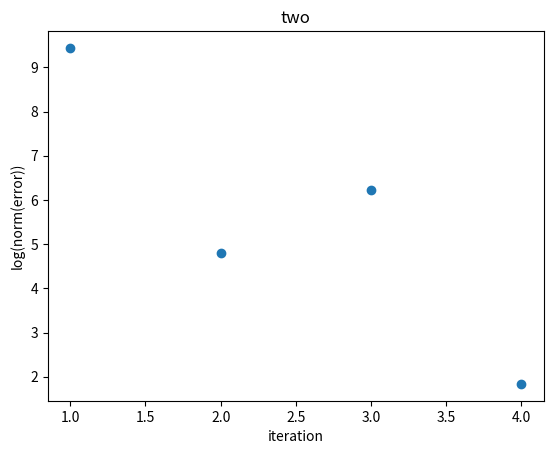

Python code for this plot:
import numpy as np
from numpy.linalg import qr
import random
import matplotlib.pyplot as plt
from numpy.linalg import norm
from numpy.linalg import inv
import math
import sys

max_iterations = 1e+3
threshold = 1e-8

def plotGradient(grad, ylabel, graphTitle):
    ax = plt.axes()
    ax.set_ylabel(ylabel)
    ax.set_xlabel("iteration")
    x_points = [i+1 for i in range(len(grad))]
    ax.scatter(x_points, grad)
    plt.title(graphTitle)
    plt.show()

def generateMatrix(n, dist):
    Y = np.random.rand(n, n)
    Q, R = qr(Y)
    D = np.zeros((n, n))
    lambda_max = -sys.maxsize
    lambda_min = sys.maxsize
    if dist is 'uniform':
        for i in range(len(D)):
            lambda_i = random.randint(10, 10**3)
            D[i][i] = lambda_i
            if lambda_i < lambda_min:
                lambda_min = lambda_i
            if lambda_i > lambda_max:
                lambda_max = lambda_i
    elif dist is 'four':
        for i in range(len(D)):
            # pick a dist
            newRand = np.random.random()
            if newRand < 0.25:
                # pick value from  (9, 11)
                lambda_i = np.random.randint(9, 11)
                D[i][i] = lambda_i

            elif newRand < 0.5:
                # pick value from  (99, 101)
                lambda_i = np.random.randint(99, 101)
                D[i][i] = lambda_i

            elif newRand < 0.75:
                # pick value from  (999, 1001)
                lambda_i = np.random.randint(999, 1001)
                D[i][i] = lambda_i

            else:
                # pick value from (9999, 10001)
                lambda_i = np.random.randint(9999, 10001)
                D[i][i] = lambda_i

            if lambda_i < lambda_min:
                lambda_min = lambda_i
            if lambda_i > lambda_max:
                lambda_max = lambda_i

    elif dist is 'two':
        for i in range(len(D)):
            newRand = np.random.random()
            if newRand < 0.5:
                lambda_i = np.random.randint(9, 11)
                D[i][i] = lambda_i
            else:
                lambda_i = np.random.randint(999, 1001)
                D[i][i] = lambda_i
            if lambda_i < lambda_min:
                lambda_min = lambda_i
            if lambda_i > lambda_max:
                lambda_max = lambda_i

    else:
        print('dist: ' + str(dist) + ' is unknown.  use uniform, two, or four')
        sys.exit(1)

    return Q.transpose().dot(D).dot(Q), lambda_min, lambda_max

def f(x, A, b):
    return 0.5 * x.transpose().dot(A).dot(x) - b.transpose().dot(x)

def grad_f(x, A, b):
    return A.dot(x) - b

def runConjugateGradient(n, eigenDist):
    b = np.zeros(n)
    A, lambda_min, lambda_max = generateMatrix(n, eigenDist)
    x_k = np.array([random.random() for i in range(0, n)])
    x0 = x_k
    r_k = grad_f(x_k, A, b)
    p_k = -1 * r_k
    k = 0
    normErrors = list()

    while norm(A.dot(x_k) - b.transpose().dot(x_k)) > threshold:
        normErrors.append(math.log(norm(A.dot(x_k) - b)))

        alpha_k = r_k.transpose().dot(r_k) / p_k.transpose().dot(A).dot(p_k)
        x_kplus1 = x_k + alpha_k * p_k
        r_kplus1 = r_k + alpha_k * A.dot(p_k)
        b_kplus1 = r_kplus1.transpose().dot(r_kplus1) / r_k.transpose().dot(r_k)
        p_k = -1 * r_kplus1 + b_kplus1 * p_k
        k = k+1
        x_k = x_kplus1
        r_k = r_kplus1
    return A, x0, x_k, normErrors, k, lambda_min, lambda_max


def main():
    eigenDist = 'two'
    solution = np.zeros(10**3)
    A, x0, xstar, normErrors, iterations, lambda_min, lambda_max = runConjugateGradient(10**3, eigenDist)

    # now calculate theoretical convergence rate
    conditionNumber = lambda_max / lambda_min
    print('k(A) = ' + str(conditionNumber))

    # show 5.36 holds for convergence
    LHS = norm(xstar - solution)
    RHS = 2 * ( (math.sqrt(conditionNumber) - 1) / (math.sqrt(conditionNumber) + 1) ) ** iterations * norm(x0 - solution)
    print(str(LHS) + ' <= ' + str(RHS))
    if LHS <= RHS:
        print('formula 5.36 holds!')
    else:
        print('formula 5.36 failed!')

    plotGradient(normErrors, "log(norm(error))", eigenDist)


if __name__ == "__main__":
    main()
